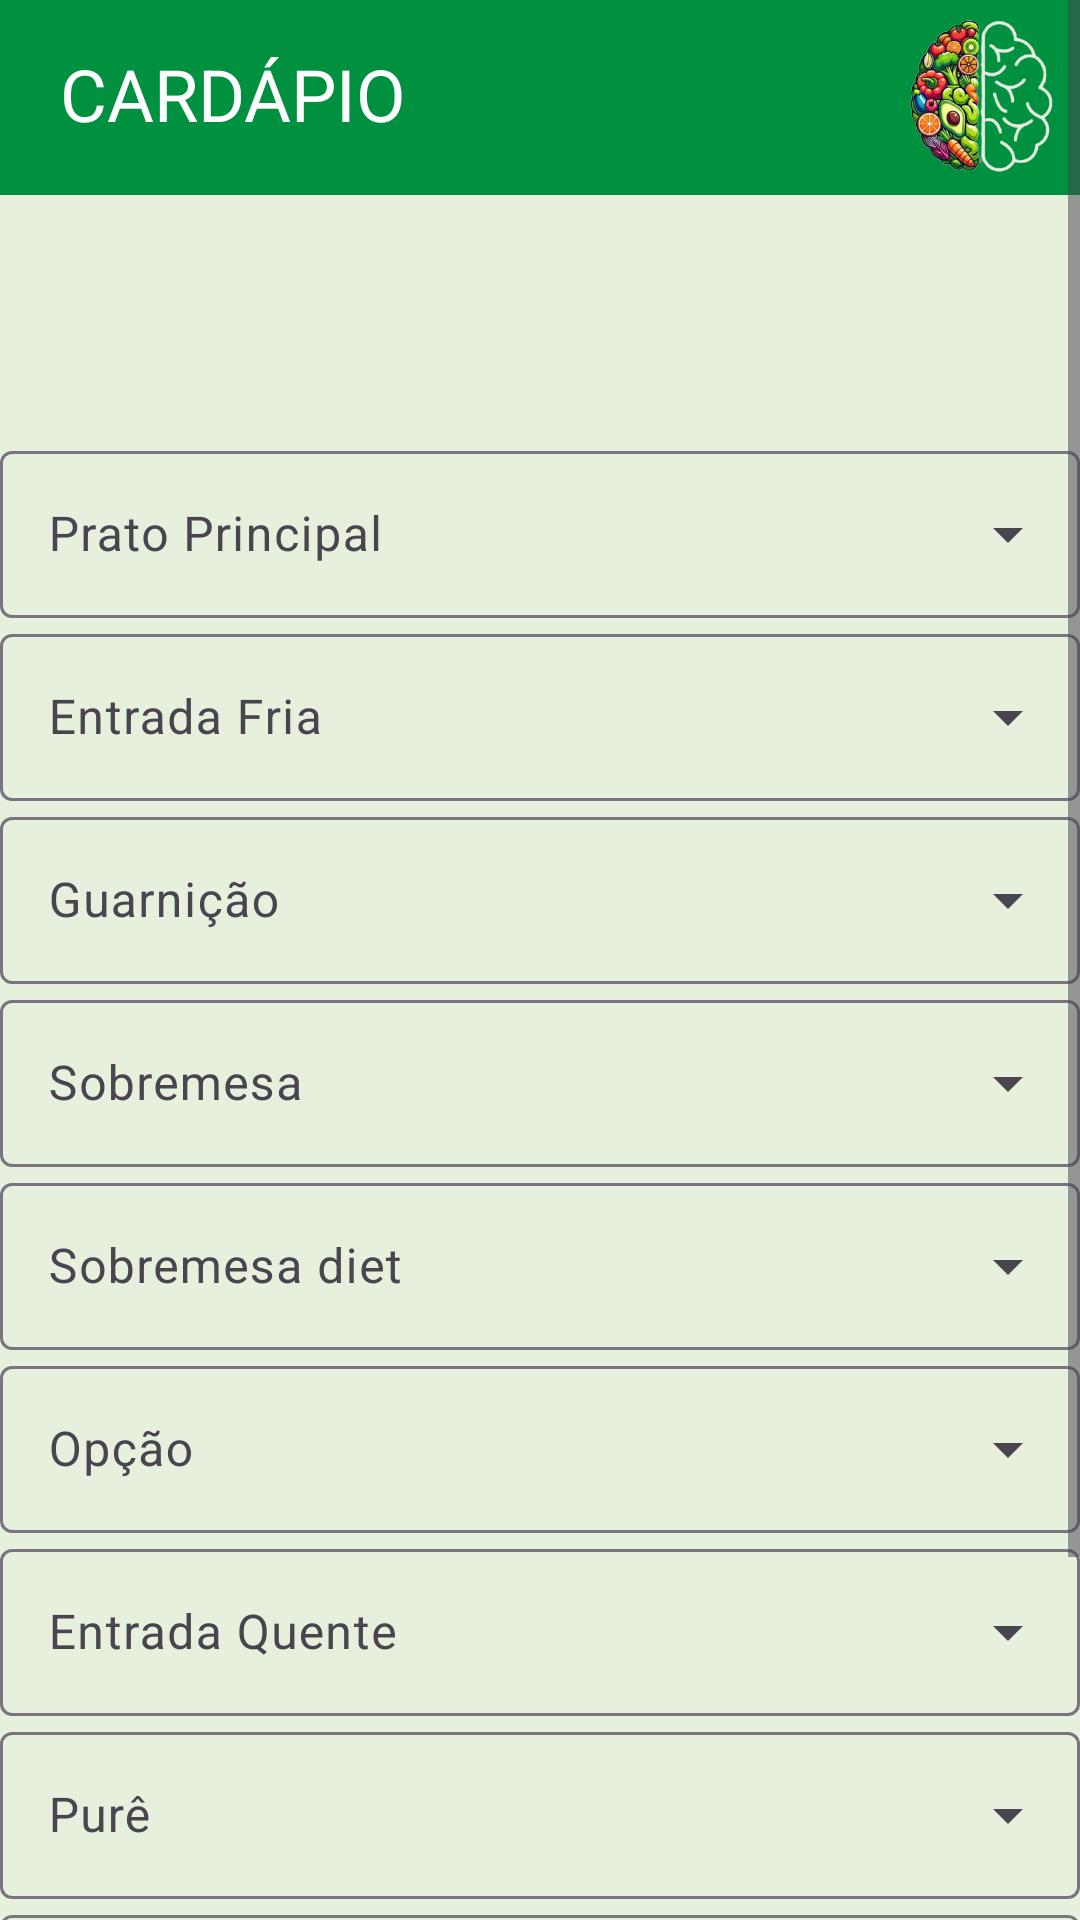

The Android layout XML behind this screen, and the referenced resources:
<!-- AndroidManifest.xml: application theme Theme.NutriApp -->
<!-- res/layout/fragment_refeicoes.xml -->
<?xml version="1.0" encoding="utf-8"?>
<FrameLayout xmlns:android="http://schemas.android.com/apk/res/android"
    xmlns:tools="http://schemas.android.com/tools"
    android:layout_width="match_parent"
    android:layout_height="match_parent"
    tools:context=".fragment.RefeicoesFragment">

    <ScrollView
        xmlns:android="http://schemas.android.com/apk/res/android"
        android:layout_width="match_parent"
        android:background="@color/corFundo"
        android:layout_height="match_parent">


    <RelativeLayout
        android:layout_width="match_parent"
        android:layout_height="match_parent"
        android:background="@color/corFundo">

        <TextView
            android:id="@+id/txtHeaderCardapio"
            android:layout_width="match_parent"
            android:layout_height="65dp"
            android:background="@color/corTextoVerde"
            android:paddingLeft="20dp"
            android:paddingTop="15dp"
            android:text="CARDÁPIO"
            android:textColor="@color/white"
            android:textSize="24sp" />

        <ImageView
            android:layout_width="60dp"
            android:layout_height="60dp"
            android:layout_alignEnd="@+id/txtHeaderCardapio"
            android:paddingTop="5dp"
            android:paddingRight="5dp"
            android:src="@drawable/logonutriplus" />

        <ImageView
            android:id="@+id/btnVoltarRefeicoes"
            android:layout_width="40dp"
            android:layout_height="40dp"
            android:layout_below="@+id/txtHeaderCardapio"
            android:layout_alignParentStart="true"
            android:layout_marginEnd="10dp"
            android:layout_marginTop="5dp"
            android:paddingLeft="15dp"
            android:src="@drawable/baseline_back" />

        
        <com.google.android.material.textfield.TextInputLayout
            android:id="@+id/idInputPratoPrincipal"
            style="@style/Widget.Material3.TextInputLayout.OutlinedBox.ExposedDropdownMenu"
            android:layout_width="match_parent"
            android:layout_height="wrap_content"
            android:paddingTop="80dp"
            android:layout_below="@id/txtHeaderCardapio"
            android:hint="Prato Principal">

            <AutoCompleteTextView
                android:id="@+id/idInputPratoPrincipalA"
                android:layout_width="match_parent"
                android:layout_height="wrap_content"
                android:inputType="none" />
        </com.google.android.material.textfield.TextInputLayout>

        <com.google.android.material.textfield.TextInputLayout
            android:id="@+id/idInputEntradaFria"
            style="@style/Widget.Material3.TextInputLayout.OutlinedBox.ExposedDropdownMenu"
            android:layout_width="match_parent"
            android:layout_height="wrap_content"
            android:layout_below="@+id/idInputPratoPrincipal"
            android:hint="Entrada Fria">

            <AutoCompleteTextView
                android:id="@+id/idInputEntradaFriaA"
                android:layout_width="match_parent"
                android:layout_height="wrap_content"
                android:inputType="none" />
        </com.google.android.material.textfield.TextInputLayout>

        <com.google.android.material.textfield.TextInputLayout
            android:id="@+id/idInputGuarnicao"
            style="@style/Widget.Material3.TextInputLayout.OutlinedBox.ExposedDropdownMenu"
            android:layout_width="match_parent"
            android:layout_height="wrap_content"
            android:layout_below="@+id/idInputEntradaFria"
            android:hint="Guarnição">

            <AutoCompleteTextView
                android:id="@+id/idInputGuarnicaoA"
                android:layout_width="match_parent"
                android:layout_height="wrap_content"
                android:inputType="none" />
        </com.google.android.material.textfield.TextInputLayout>

        <com.google.android.material.textfield.TextInputLayout
            android:id="@+id/idInputSobremesa"
            style="@style/Widget.Material3.TextInputLayout.OutlinedBox.ExposedDropdownMenu"
            android:layout_width="match_parent"
            android:layout_height="wrap_content"
            android:layout_below="@+id/idInputGuarnicao"
            android:hint="Sobremesa">

            <AutoCompleteTextView
                android:id="@+id/idInputSobremesaA"
                android:layout_width="match_parent"
                android:layout_height="wrap_content"
                android:inputType="none" />
        </com.google.android.material.textfield.TextInputLayout>

        <com.google.android.material.textfield.TextInputLayout
            android:id="@+id/idInputSobremesaDiet"
            style="@style/Widget.Material3.TextInputLayout.OutlinedBox.ExposedDropdownMenu"
            android:layout_width="match_parent"
            android:layout_height="wrap_content"
            android:layout_below="@+id/idInputSobremesa"
            android:hint="Sobremesa diet">

            <AutoCompleteTextView
                android:id="@+id/idInputSobremesaDietA"
                android:layout_width="match_parent"
                android:layout_height="wrap_content"
                android:inputType="none" />
        </com.google.android.material.textfield.TextInputLayout>

        <com.google.android.material.textfield.TextInputLayout
            android:id="@+id/idInputOpcao"
            style="@style/Widget.Material3.TextInputLayout.OutlinedBox.ExposedDropdownMenu"
            android:layout_width="match_parent"
            android:layout_height="wrap_content"
            android:layout_below="@+id/idInputSobremesaDiet"
            android:hint="Opção">

            <AutoCompleteTextView
                android:id="@+id/idInputOpcaoA"
                android:layout_width="match_parent"
                android:layout_height="wrap_content"
                android:inputType="none" />
        </com.google.android.material.textfield.TextInputLayout>

        <com.google.android.material.textfield.TextInputLayout
            android:id="@+id/idInputEntradaQuente"
            style="@style/Widget.Material3.TextInputLayout.OutlinedBox.ExposedDropdownMenu"
            android:layout_width="match_parent"
            android:layout_height="wrap_content"
            android:layout_below="@+id/idInputOpcao"
            android:hint="Entrada Quente">

            <AutoCompleteTextView
                android:id="@+id/idInputEntradaQuenteA"
                android:layout_width="match_parent"
                android:layout_height="wrap_content"
                android:inputType="none" />
        </com.google.android.material.textfield.TextInputLayout>

        <com.google.android.material.textfield.TextInputLayout
            android:id="@+id/idInputPure"
            style="@style/Widget.Material3.TextInputLayout.OutlinedBox.ExposedDropdownMenu"
            android:layout_width="match_parent"
            android:layout_height="wrap_content"
            android:layout_below="@+id/idInputEntradaQuente"
            android:hint="Purê">

            <AutoCompleteTextView
                android:id="@+id/idInputPureA"
                android:layout_width="match_parent"
                android:layout_height="wrap_content"
                android:inputType="none" />
        </com.google.android.material.textfield.TextInputLayout>

        <com.google.android.material.textfield.TextInputLayout
            android:id="@+id/idInputDiabete"
            style="@style/Widget.Material3.TextInputLayout.OutlinedBox.ExposedDropdownMenu"
            android:layout_width="match_parent"
            android:layout_height="wrap_content"
            android:layout_below="@+id/idInputPure"
            android:hint="D.lax/Diabete">

            <AutoCompleteTextView
                android:id="@+id/idInputDiabeteA"
                android:layout_width="match_parent"
                android:layout_height="wrap_content"
                android:inputType="none" />
        </com.google.android.material.textfield.TextInputLayout>

        <Button
            android:id="@+id/btnSalvarCardapio"
            android:layout_width="match_parent"
            android:layout_height="wrap_content"
            android:layout_below="@id/idInputDiabete"
            android:layout_gravity="center"
            android:layout_marginLeft="100dp"
            android:layout_marginTop="30dp"
            android:layout_marginRight="100dp"
            android:width="370dp"
            android:height="65dp"
            android:backgroundTint="@color/corTextoVerde"
            android:text="Salvar"
            android:textSize="20dp" />


    </RelativeLayout>
</ScrollView>
</FrameLayout>
<!-- resources referenced by this layout -->
<resources>
  <color name="corFundo">#E7F0DC</color>
  <color name="corTextoVerde">#009140</color>
  <color name="white">#FFFFFFFF</color>
  <!-- drawable logonutriplus: png bitmap (drawable, 88426 bytes) -->
  <style name="Theme.NutriApp" parent="Base.Theme.NutriApp" />
  <style name="Base.Theme.NutriApp" parent="Theme.Material3.DayNight.NoActionBar">
          <item name="colorPrimary">@color/corTextoVerde</item>
          <item name="android:textColor">@color/corTextoPreto</item>
  
      </style>
  <color name="corTextoPreto">#000000</color>
</resources>
